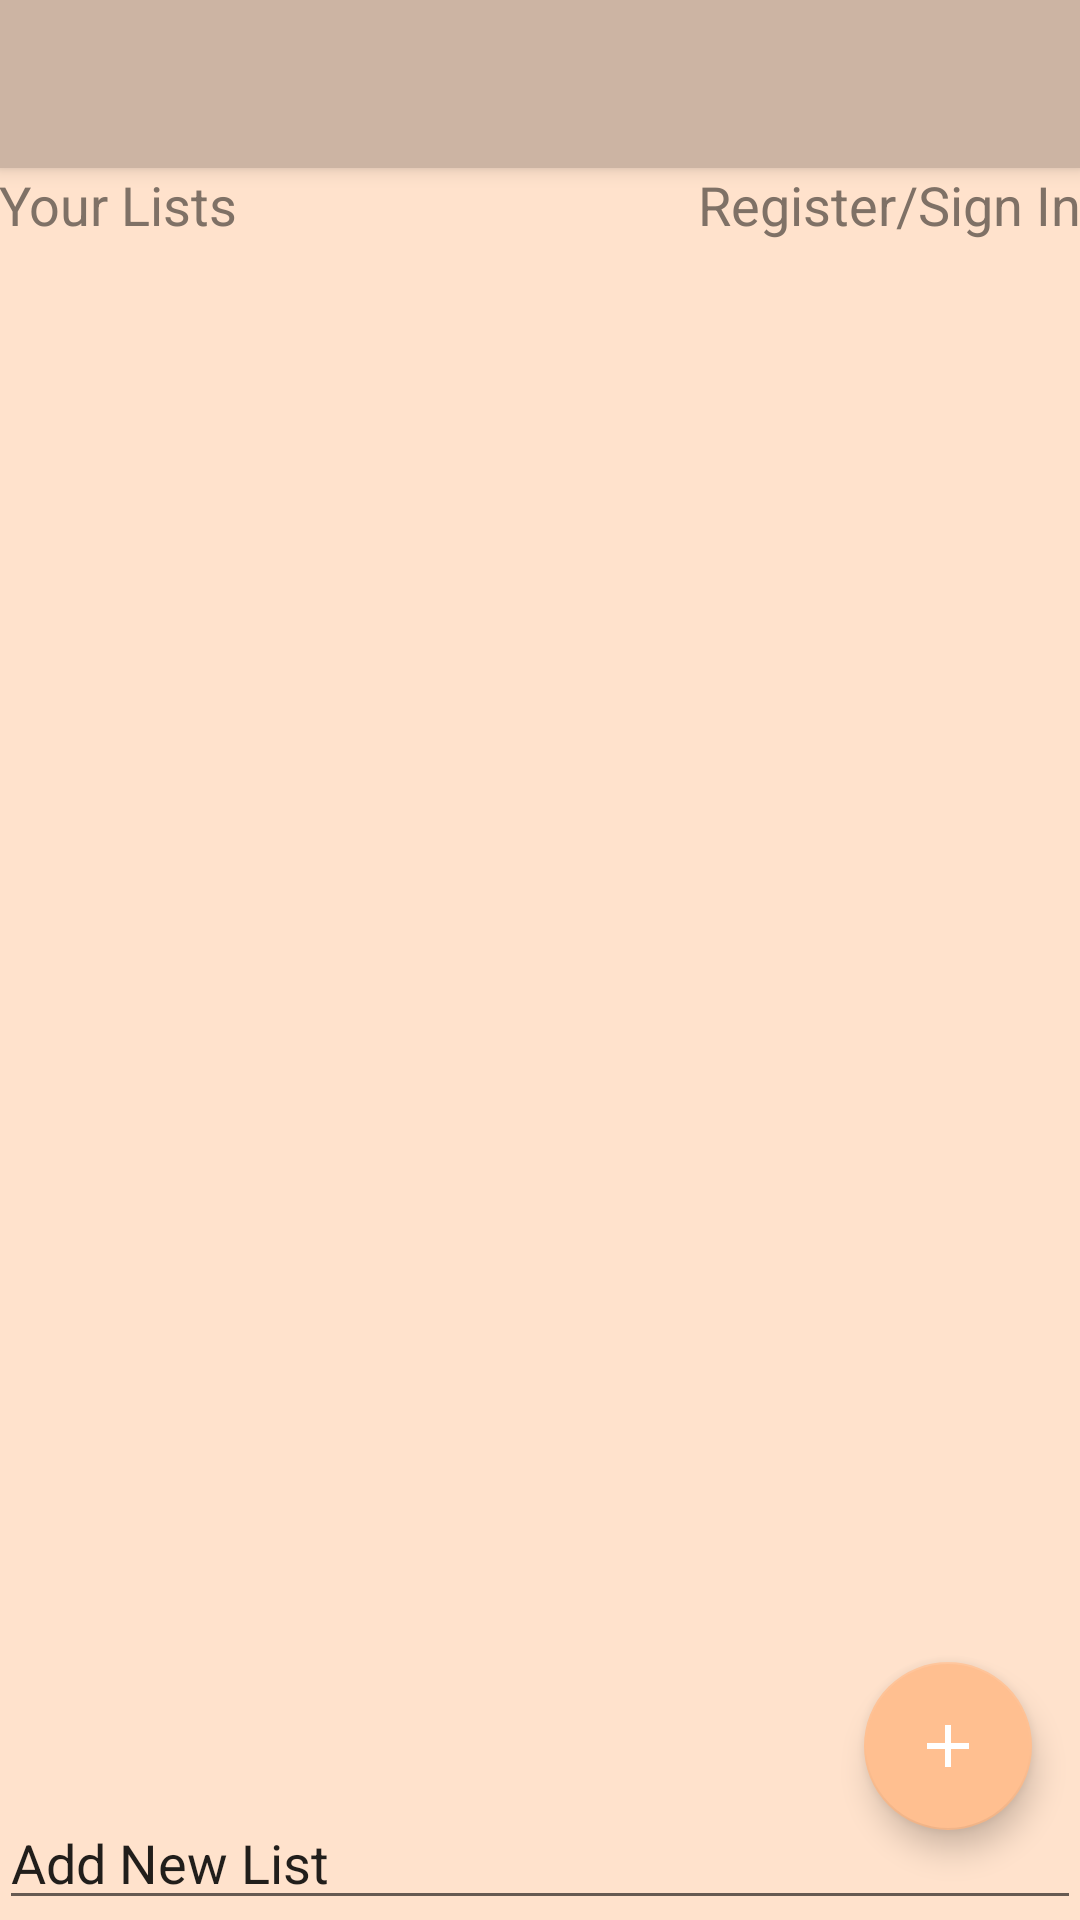

This screen was rendered from an Android layout file. Write that file and the resources it references.
<!-- AndroidManifest.xml: activity theme AppTheme.NoActionBar -->
<!-- res/layout/activity_main.xml -->
<?xml version="1.0" encoding="utf-8"?>
<android.support.design.widget.CoordinatorLayout xmlns:android="http://schemas.android.com/apk/res/android"
    xmlns:app="http://schemas.android.com/apk/res-auto"
    xmlns:tools="http://schemas.android.com/tools"
    android:layout_width="match_parent"
    android:layout_height="match_parent"
    android:fitsSystemWindows="true"
    tools:context="edu.uco.kpatel19.onelist.MainActivity">

    <android.support.design.widget.AppBarLayout
        android:layout_width="match_parent"
        android:layout_height="wrap_content"
        android:theme="@style/AppTheme.AppBarOverlay">

        <android.support.v7.widget.Toolbar
            android:id="@+id/toolbar"
            android:layout_width="match_parent"
            android:layout_height="?attr/actionBarSize"
            android:background="?attr/colorPrimary"
            app:popupTheme="@style/AppTheme.PopupOverlay" />

    </android.support.design.widget.AppBarLayout>

    <include layout="@layout/content_main" />

    <android.support.design.widget.FloatingActionButton
        android:id="@+id/fab"
        android:layout_width="wrap_content"
        android:layout_height="wrap_content"
        android:layout_gravity="bottom|end"
        android:layout_marginBottom="30dp"
        android:layout_marginRight="16dp"
        android:src="@drawable/ic_add_white_24dp" />

</android.support.design.widget.CoordinatorLayout>
<!-- res/layout/content_main.xml (included above) -->
<?xml version="1.0" encoding="utf-8"?>
<LinearLayout xmlns:android="http://schemas.android.com/apk/res/android"
    xmlns:app="http://schemas.android.com/apk/res-auto"
    xmlns:tools="http://schemas.android.com/tools"
    android:id="@+id/LinLayoutV"
    android:layout_width="match_parent"
    android:layout_height="match_parent"

    android:orientation="vertical"
    android:paddingBottom="@dimen/activity_vertical_margin"
    android:paddingLeft="@dimen/activity_horizontal_margin"
    android:paddingRight="@dimen/activity_horizontal_margin"
    android:paddingTop="@dimen/activity_vertical_margin"
    app:layout_behavior="@string/appbar_scrolling_view_behavior"
    tools:context=".MainActivity"
    tools:showIn="@layout/activity_main">

    <RelativeLayout
        android:id="@+id/LinLayoutH"
        android:layout_width="match_parent"
        android:layout_height="wrap_content"
        android:orientation="horizontal">

        <TextView
            android:id="@+id/textVYourLists"
            android:layout_width="wrap_content"
            android:layout_height="wrap_content"
            android:layout_gravity="left"
            android:layout_marginRight="50dp"
            android:gravity="start"
            android:text="@string/your_lists"
            android:textColor="#7f7166"
            android:textSize="18sp" />

        <TextView
            android:id="@+id/textVRegister"
            android:layout_width="wrap_content"
            android:layout_height="wrap_content"
            android:layout_alignParentEnd="true"
            android:layout_alignParentTop="true"
            android:layout_marginLeft="50dp"
            android:gravity="end|right"
            android:text="@string/register"
            android:textColor="#7f7166"
            android:textSize="18sp"
            android:clickable="true" />
    </RelativeLayout>

    <ListView
        android:id="@+id/listVYourLists"
        android:layout_width="wrap_content"
        android:layout_height="wrap_content"
        android:layout_weight="1" />

    <EditText
        android:id="@+id/editTAddList"
        android:layout_width="match_parent"
        android:layout_height="wrap_content"
        android:layout_gravity="center_horizontal"
        android:capitalize="words"
        android:clickable="true"
        android:inputType="textCapWords"
        android:selectAllOnFocus="false"
        android:text="@string/add_list"
        android:textSize="18sp" />
</LinearLayout>
<!-- resources referenced by this layout -->
<resources>
  <!-- drawable ic_add_white_24dp: png bitmap (drawable, 15837 bytes) -->
  <string name="add_list">Add New List</string>
  <string name="register">Register/Sign In</string>
  <string name="your_lists">Your Lists</string>
  <style name="AppTheme.AppBarOverlay" parent="ThemeOverlay.AppCompat.Dark.ActionBar" />
  <style name="AppTheme.PopupOverlay" parent="ThemeOverlay.AppCompat.Light" />
  <style name="AppTheme.NoActionBar">
          <item name="windowActionBar">false</item>
          <item name="windowNoTitle">true</item>
      </style>
</resources>
